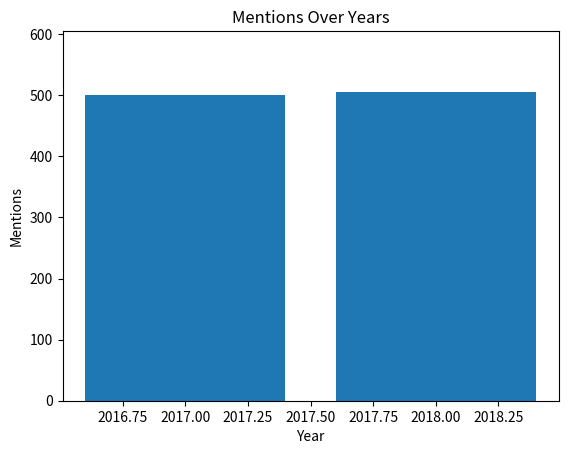

Source code (Python):
'''
Plot a bar chart with axis labels for given data:
mentions = [500, 505]
years = [2017, 2018]
Do not give any extra condition for x-axis as well as y-axis.
 Now again plot the bar chart for this data and start y-axis from 0.
State the difference in both the bar chart.
'''
import matplotlib.pyplot as plt

# Data
mentions = [500, 505]
years = [2017, 2018]

# Create bar chart with y-axis starting from 0
plt.bar(years, mentions)

# Set y-axis limits
plt.ylim(0, max(mentions) + 100)  # Add some padding for better visualization

# Add labels and title
plt.xlabel('Year')
plt.ylabel('Mentions')
plt.title('Mentions Over Years')

# Show the plot
plt.show()
